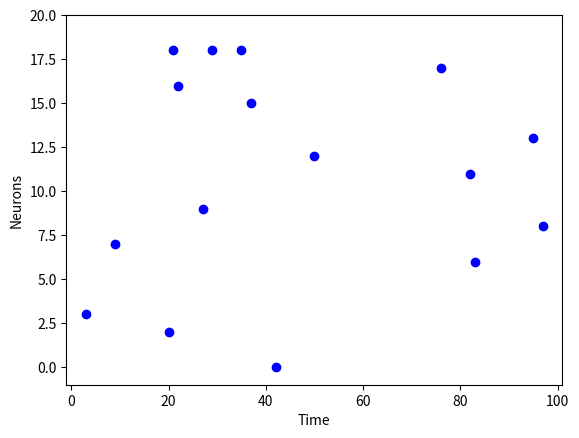
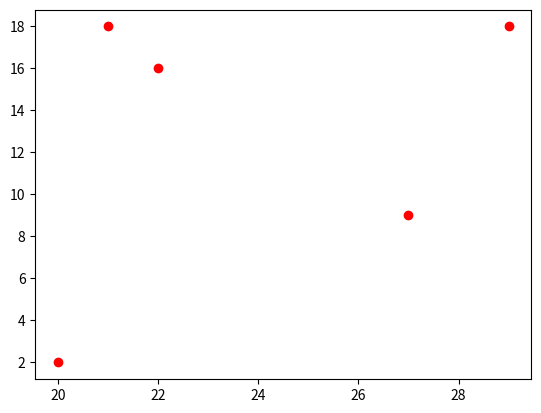
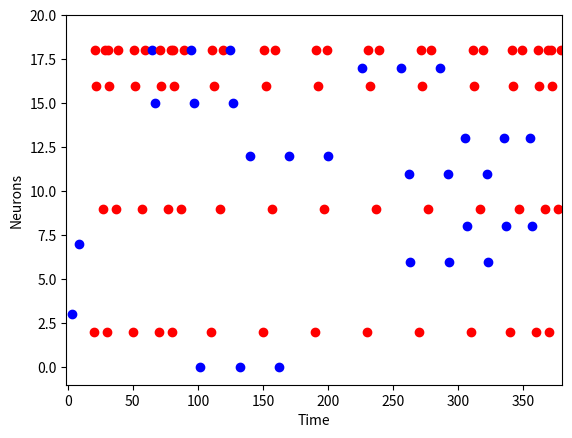

These figures' Python source, in order:
import matplotlib.pyplot as plt
import numpy as np
import random
time=100
num=20  #number of neurons
u=[[] for i in range (num)]
rate = 0.01
for j in range (0,time):
    for i in range (0,num):
        if random.uniform(0,1) > rate:
            u[i].append(0)
        else:
            u[i].append(1)
            plt.figure(1)
            plt.plot([j],[i],'bo')

plt.axis([-1,time+1,-1,num])
plt.xlabel('Time')
plt.ylabel('Neurons')   

for j in range (20,30):
    for i in range (0,num):
        if u[i][j]==1:
            u[i][j]=2
            plt.figure(2)
            plt.plot([j],[i],'ro')


newu=[]
u2=[[] for i in range (num)]
k=0
patternlen=30
frequency=10

for i in range (0,num):
    while k<=time:
        u2[i]+=u[i][k:k+patternlen]+u[i][20:30]
        k+=frequency
    k=0

for j in range (0,len(u2[0])):
    for i in range (0,num):
        if u2[i][j]==1:
            plt.figure(3)
            plt.plot([j],[i],'bo')
        if u2[i][j]==2:
            plt.plot([j],[i],'ro')   
                    
plt.xlabel('Time')
plt.ylabel('Neurons') 
plt.axis([-1,len(u2[0]),-1,num])
           
plt.show()

